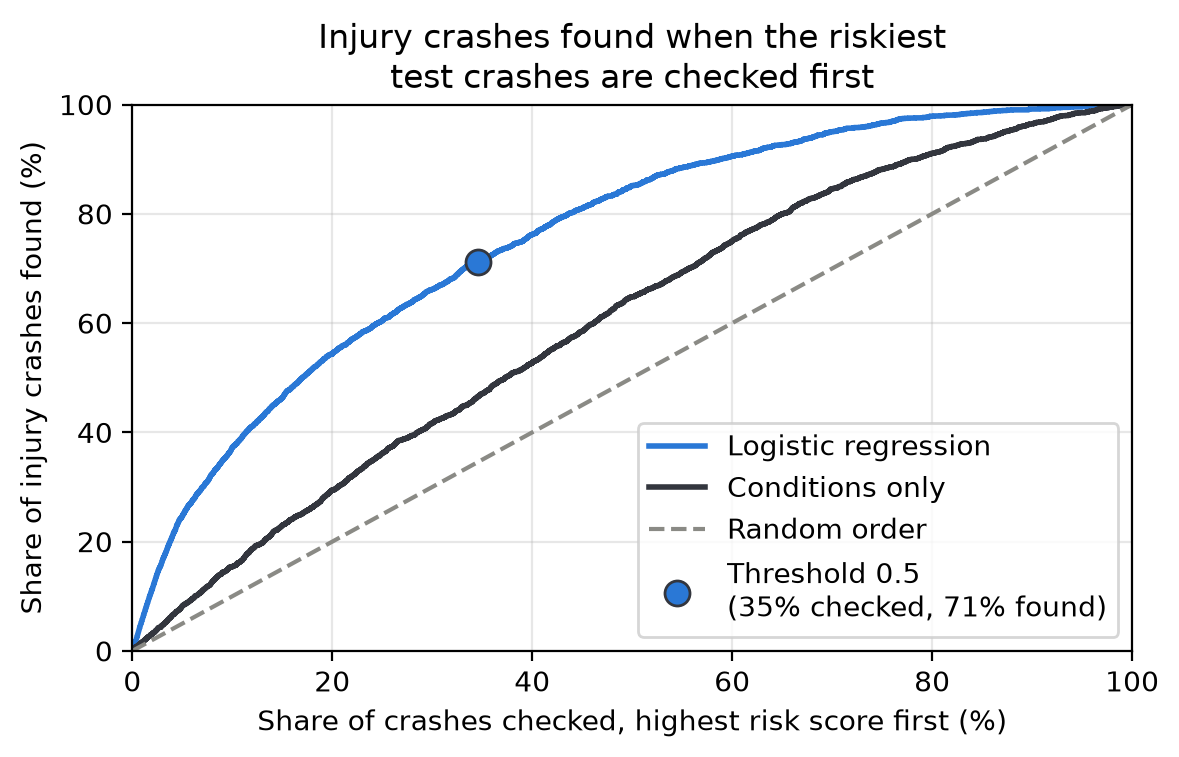

Values plotted in this chart, from the file beside it:
tenth, crashes, lowest_score, injuries, injury_share, share_of_crashes, share_of_injuries_found
1, 1712, 0.7043, 966, 0.5643, 0.1, 0.3727
2, 1712, 0.6001, 442, 0.2582, 0.2, 0.5432
3, 1711, 0.5273, 307, 0.1794, 0.3, 0.6617
4, 1712, 0.4686, 260, 0.1519, 0.4, 0.762
5, 1711, 0.3941, 233, 0.1362, 0.5, 0.8519
6, 1712, 0.2886, 139, 0.08119, 0.6, 0.9055
7, 1712, 0.2279, 116, 0.06776, 0.7, 0.9502
8, 1711, 0.1666, 74, 0.04325, 0.8, 0.9788
9, 1712, 0.1104, 34, 0.01986, 0.9, 0.9919
10, 1711, 0.01703, 21, 0.01227, 1.0, 1.0
